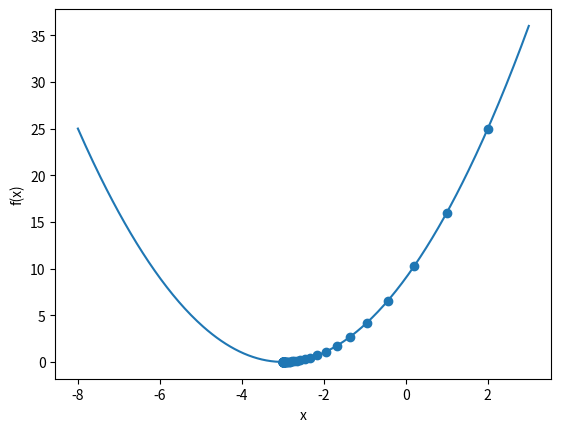

Recreate this plot in Python.
import numpy as np
import matplotlib.pyplot as plt

f = lambda x: (x + 3) ** 2
gradient = lambda x: 2 * (x + 3)
x = 2.0
rate = 0.1
values = [x]
for step in range(100):
    updated = x - rate * gradient(x)
    values.append(updated)
    print(step + 1, round(updated, 6), round(f(updated), 6))
    if abs(updated - x) < 1e-6:
        x = updated
        break
    x = updated
print("Minimum x:", x)
print("Minimum y:", f(x))

curve = np.linspace(-8, 3, 300)
plt.plot(curve, f(curve))
plt.scatter(values, [f(v) for v in values])
plt.xlabel("x")
plt.ylabel("f(x)")
plt.show()
